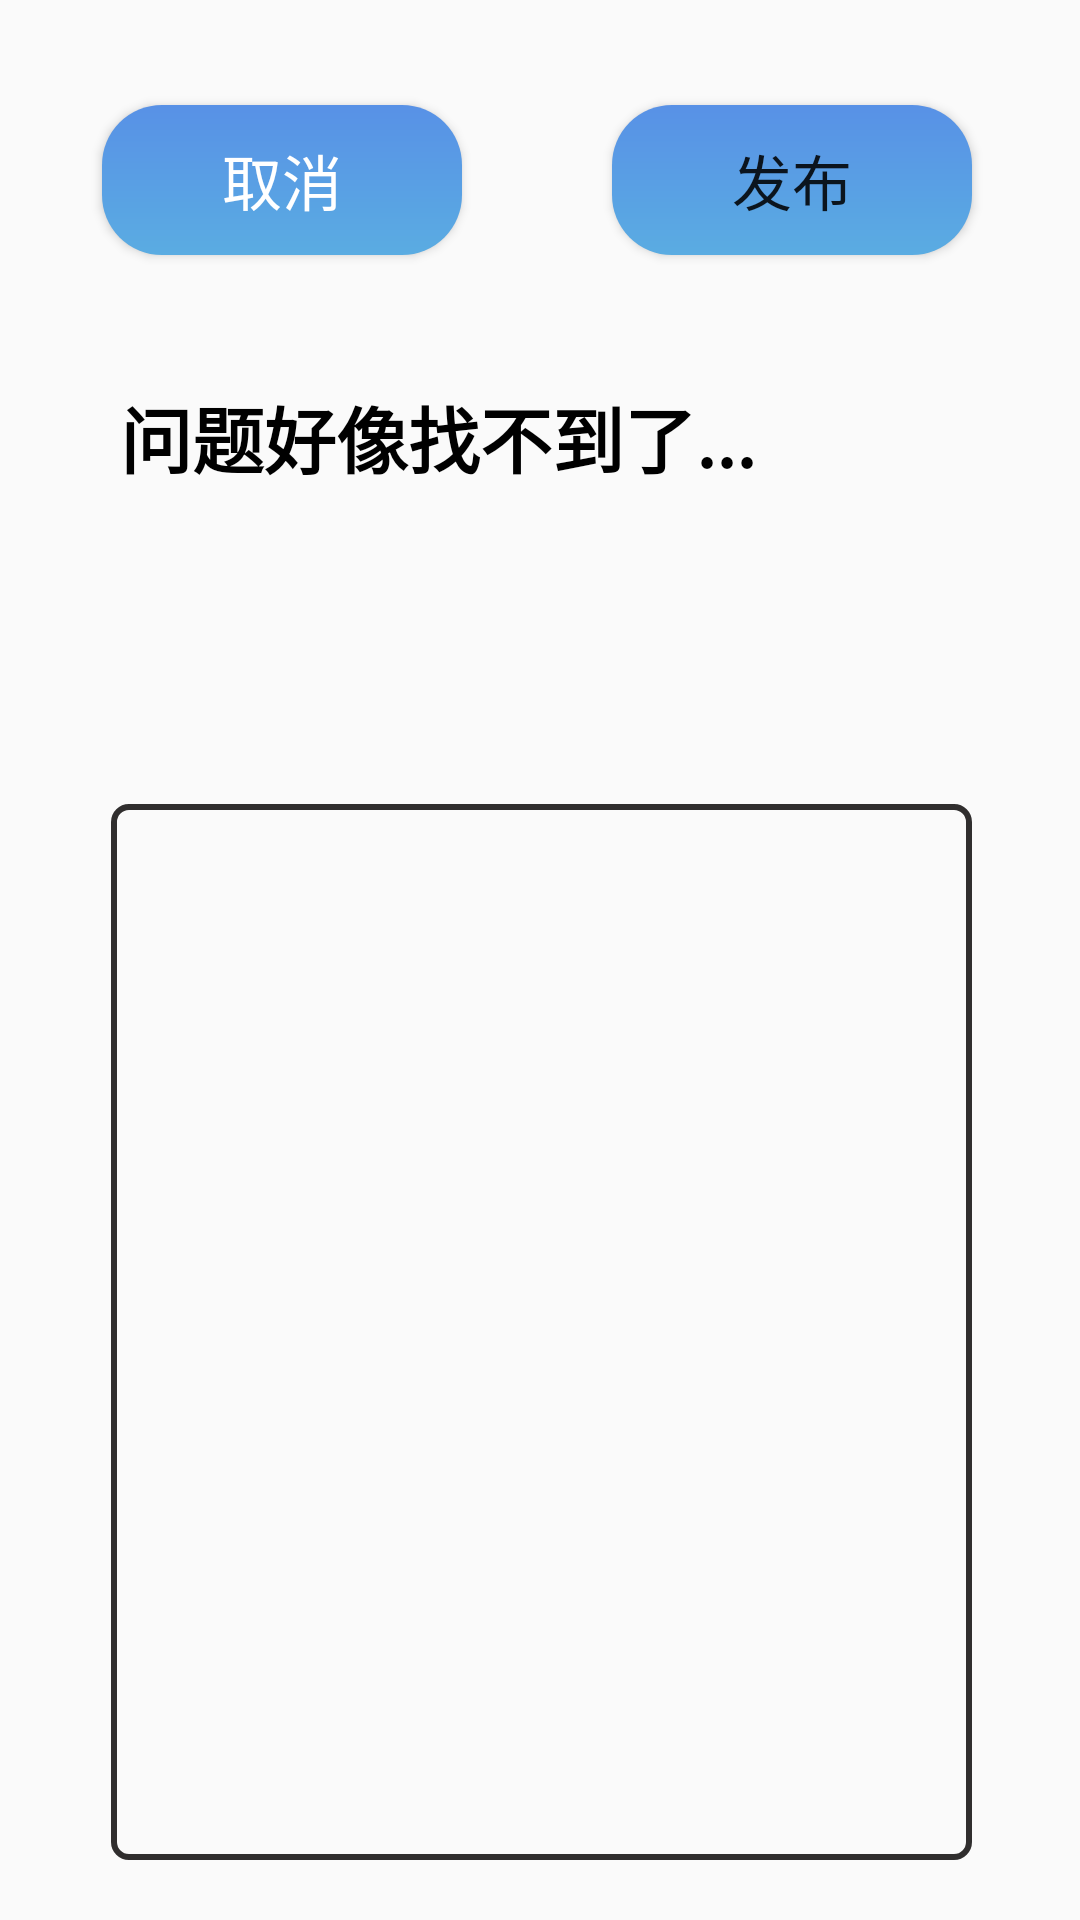

Write the Android layout XML for this screen, with the resource values it uses.
<!-- AndroidManifest.xml: application theme AppTheme -->
<!-- res/layout/activity_answer_question.xml -->
<?xml version="1.0" encoding="utf-8"?>

<RelativeLayout xmlns:android="http://schemas.android.com/apk/res/android"
    android:layout_width="match_parent" android:layout_height="match_parent">

    <EditText
        android:id="@+id/et_input_answer"
        android:layout_width="wrap_content"
        android:layout_height="352dp"
        android:layout_below="@+id/tv_click_question"
        android:layout_alignParentStart="true"
        android:layout_alignParentLeft="true"
        android:layout_alignParentEnd="true"
        android:layout_alignParentRight="true"
        android:layout_marginStart="37dp"
        android:layout_marginLeft="37dp"
        android:layout_marginTop="30dp"
        android:layout_marginEnd="36dp"
        android:layout_marginRight="36dp"
        android:background="@drawable/view_border"
        android:ems="10"
        android:gravity="top"
        android:inputType="textMultiLine"
        android:textSize="20sp" />

    <TextView
        android:id="@+id/tv_click_question"
        android:layout_width="wrap_content"
        android:layout_height="110dp"
        android:layout_below="@+id/bt_cancel_answer"
        android:layout_alignParentStart="true"
        android:layout_alignParentLeft="true"
        android:layout_alignParentEnd="true"
        android:layout_alignParentRight="true"
        android:layout_marginStart="40dp"
        android:layout_marginLeft="40dp"
        android:layout_marginTop="43dp"
        android:layout_marginEnd="45dp"
        android:layout_marginRight="45dp"
        android:gravity="left|top"
        android:inputType="textMultiLine"
        android:text="@string/question_title"
        android:textColor="#000000"
        android:textSize="24sp"
        android:textStyle="bold" />

    <Button
        android:id="@+id/bt_cancel_answer"
        android:layout_width="120dp"
        android:layout_height="50dp"
        android:layout_alignParentStart="true"
        android:layout_alignParentLeft="true"
        android:layout_alignParentTop="true"
        android:layout_marginStart="34dp"
        android:layout_marginLeft="34dp"
        android:layout_marginTop="35dp"
        android:background="@drawable/button_style"
        android:text="@string/cancel"
        android:textColor="#FFFFFF"
        android:textSize="20sp" />

    <Button
        android:id="@+id/bt_post_answer"
        android:layout_width="120dp"
        android:layout_height="50dp"
        android:layout_alignParentTop="true"
        android:layout_alignParentEnd="true"
        android:layout_alignParentRight="true"
        android:layout_marginTop="35dp"
        android:layout_marginEnd="36dp"
        android:layout_marginRight="36dp"
        android:background="@drawable/button_style"
        android:text="@string/post"
        android:textSize="20sp" />
</RelativeLayout>
<!-- resources referenced by this layout -->
<resources>
  <!-- drawable button_style (drawable) -->
  <?xml version="1.0" encoding="utf-8"?>
  
  
      <shape xmlns:android="http://schemas.android.com/apk/res/android" >
          <corners android:radius="20dp" />
          <size
              android:height="10dp"
              android:width="20dp" />
          <gradient
              android:startColor="#5AACE2"
              android:endColor="#5891E6"
              android:angle="90" />
          <padding android:left="5dp"
              android:right="5dp"
              android:top="5dp"
              android:bottom="5dp"/>
      </shape>
  <!-- drawable view_border (drawable) -->
  <?xml version="1.0" encoding="utf-8"?>
  
  <shape xmlns:android="http://schemas.android.com/apk/res/android">
      <corners android:radius="5dp"
          />
      <stroke android:color="#302E2E"
              android:width="2dp"
          />
  </shape>
  <string name="cancel">取消</string>
  <string name="post">发布</string>
  <string name="question_title">问题好像找不到了...</string>
  <style name="AppTheme" parent="Theme.AppCompat.Light.DarkActionBar">
          
          <item name="colorPrimary">@color/colorPrimary</item>
          <item name="colorPrimaryDark">@color/colorPrimaryDark</item>
          <item name="colorAccent">@color/colorAccent</item>
      </style>
  <!-- not gathered from this repository: default colours our renderer supplied (Android Studio template values) -->
  <color name="colorPrimary">#FF6200EE</color>
  <color name="colorPrimaryDark">#FF3700B3</color>
  <color name="colorAccent">#FF03DAC5</color>
</resources>
